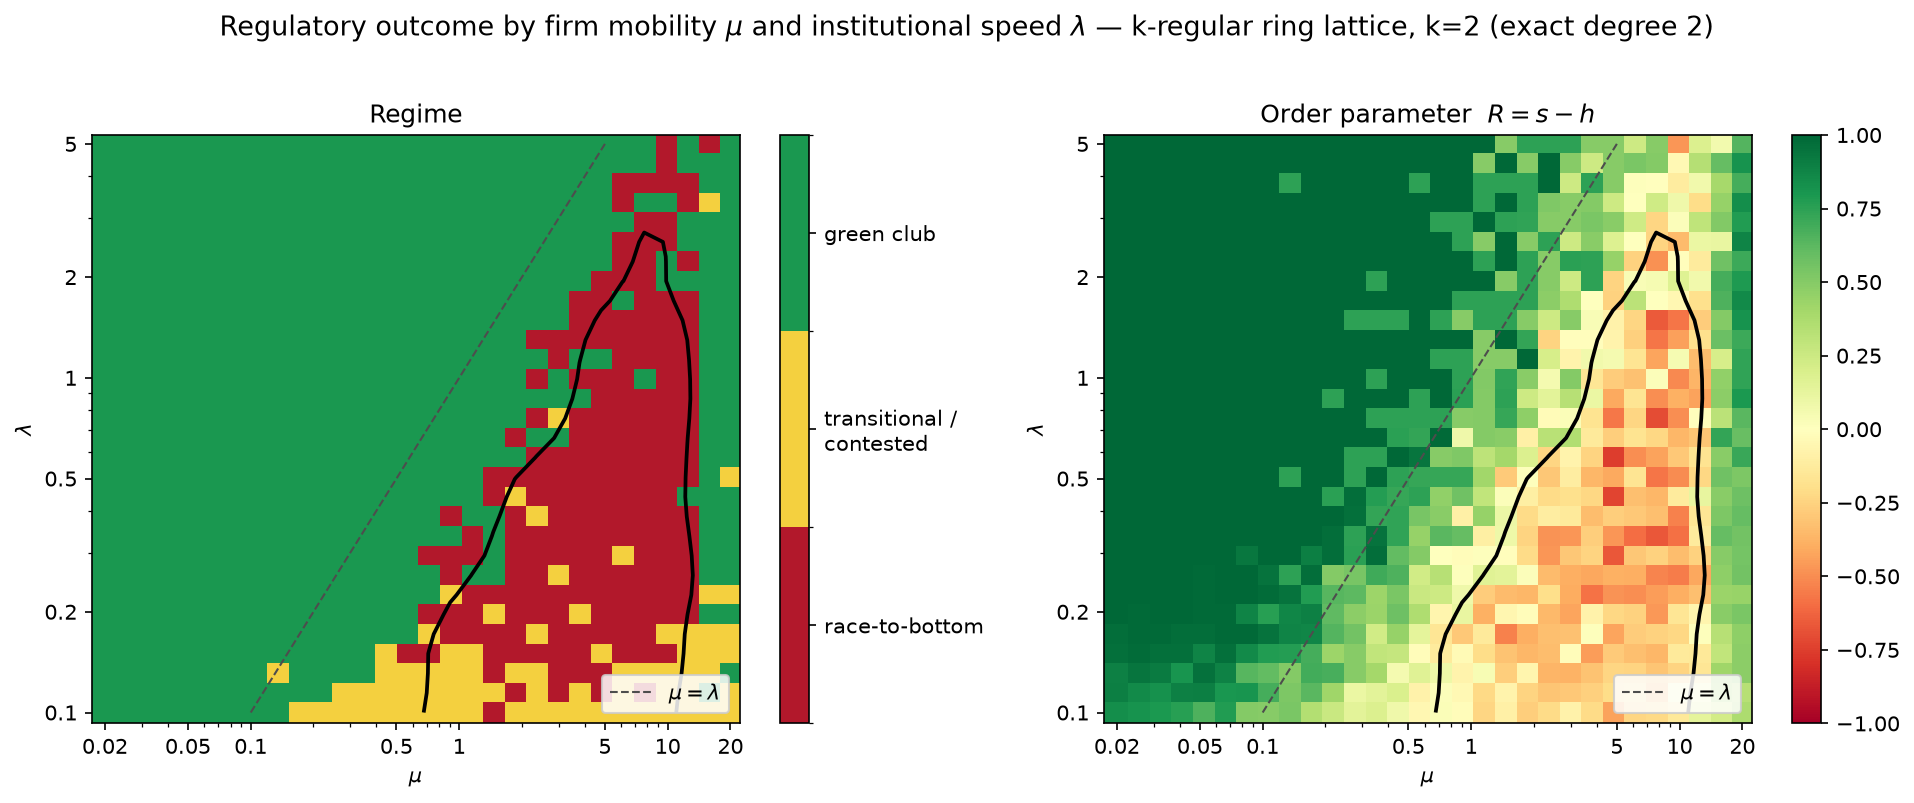

Data behind this chart, as committed beside it:
mu, lam, regime, R, h_mean, s_mean, p_green, topology, k, m
0.02, 0.1, green_club, 0.8413, 0.1235, 0.9648, 0.875, ring, 2, 
0.02538, 0.1, green_club, 0.8195, 0.1346, 0.9541, 0.875, ring, 2, 
0.03221, 0.1, green_club, 0.7938, 0.1520, 0.9458, 1.000, ring, 2, 
0.04087, 0.1, green_club, 0.7612, 0.1726, 0.9338, 0.875, ring, 2, 
0.05186, 0.1, green_club, 0.6574, 0.2326, 0.8900, 0.750, ring, 2, 
0.06581, 0.1, green_club, 0.7776, 0.1556, 0.9332, 0.875, ring, 2, 
0.08351, 0.1, green_club, 0.5015, 0.2967, 0.7982, 0.625, ring, 2, 
0.106, 0.1, green_club, 0.4953, 0.3116, 0.8069, 0.750, ring, 2, 
0.1345, 0.1, green_club, 0.5375, 0.2950, 0.8324, 0.625, ring, 2, 
0.1706, 0.1, transitional, 0.3474, 0.3839, 0.7313, 0.500, ring, 2, 
0.2165, 0.1, transitional, 0.2587, 0.4264, 0.6851, 0.375, ring, 2, 
0.2748, 0.1, transitional, 0.1443, 0.4845, 0.6287, 0.250, ring, 2, 
0.3487, 0.1, transitional, 0.1848, 0.4544, 0.6392, 0.250, ring, 2, 
0.4424, 0.1, transitional, 0.0797, 0.5039, 0.5836, 0.250, ring, 2, 
0.5614, 0.1, transitional, -0.0536, 0.5557, 0.5021, 0.250, ring, 2, 
0.7125, 0.1, transitional, 0.0304, 0.5283, 0.5587, 0.250, ring, 2, 
0.9041, 0.1, transitional, -0.0173, 0.5544, 0.5371, 0.250, ring, 2, 
1.147, 0.1, transitional, -0.2368, 0.6413, 0.4045, 0.125, ring, 2, 
1.456, 0.1, race_to_bottom, -0.0953, 0.5815, 0.4862, 0.250, ring, 2, 
1.847, 0.1, transitional, -0.2707, 0.6704, 0.3997, 0.125, ring, 2, 
2.344, 0.1, transitional, -0.2118, 0.6419, 0.4300, 0.000, ring, 2, 
2.975, 0.1, transitional, -0.0845, 0.5773, 0.4927, 0.000, ring, 2, 
3.775, 0.1, transitional, -0.2163, 0.6454, 0.4291, 0.000, ring, 2, 
4.79, 0.1, transitional, -0.4324, 0.7402, 0.3078, 0.000, ring, 2, 
6.078, 0.1, transitional, -0.2353, 0.6348, 0.3995, 0.125, ring, 2, 
7.713, 0.1, transitional, -0.2246, 0.6341, 0.4095, 0.000, ring, 2, 
9.788, 0.1, transitional, -0.1412, 0.6009, 0.4597, 0.000, ring, 2, 
12.42, 0.1, transitional, 0.1365, 0.4368, 0.5734, 0.375, ring, 2, 
15.76, 0.1, transitional, 0.2242, 0.3490, 0.5732, 0.500, ring, 2, 
20, 0.1, transitional, 0.3676, 0.2552, 0.6228, 0.375, ring, 2, 
0.02, 0.1144, green_club, 0.9009, 0.0868, 0.9877, 1.000, ring, 2, 
0.02538, 0.1144, green_club, 0.8516, 0.1104, 0.9620, 1.000, ring, 2, 
0.03221, 0.1144, green_club, 0.8274, 0.1232, 0.9506, 1.000, ring, 2, 
0.04087, 0.1144, green_club, 0.8977, 0.0745, 0.9722, 1.000, ring, 2, 
0.05186, 0.1144, green_club, 0.9054, 0.0734, 0.9787, 1.000, ring, 2, 
0.06581, 0.1144, green_club, 0.8015, 0.1338, 0.9353, 0.875, ring, 2, 
0.08351, 0.1144, green_club, 0.8069, 0.1351, 0.9420, 1.000, ring, 2, 
0.106, 0.1144, green_club, 0.6832, 0.1984, 0.8816, 0.875, ring, 2, 
0.1345, 0.1144, green_club, 0.5259, 0.2730, 0.7990, 0.625, ring, 2, 
0.1706, 0.1144, green_club, 0.6310, 0.2310, 0.8620, 0.750, ring, 2, 
0.2165, 0.1144, green_club, 0.4162, 0.3365, 0.7527, 0.625, ring, 2, 
0.2748, 0.1144, transitional, 0.1085, 0.4946, 0.6031, 0.250, ring, 2, 
0.3487, 0.1144, transitional, 0.1471, 0.4814, 0.6285, 0.250, ring, 2, 
0.4424, 0.1144, transitional, 0.1932, 0.4403, 0.6335, 0.250, ring, 2, 
0.5614, 0.1144, transitional, -0.0785, 0.5788, 0.5003, 0.125, ring, 2, 
0.7125, 0.1144, transitional, 0.0170, 0.5277, 0.5447, 0.250, ring, 2, 
0.9041, 0.1144, transitional, -0.0393, 0.5612, 0.5219, 0.125, ring, 2, 
1.147, 0.1144, transitional, -0.2228, 0.6526, 0.4298, 0.000, ring, 2, 
1.456, 0.1144, transitional, -0.0762, 0.5682, 0.4921, 0.125, ring, 2, 
1.847, 0.1144, race_to_bottom, -0.2485, 0.6569, 0.4084, 0.125, ring, 2, 
2.344, 0.1144, transitional, -0.3069, 0.6815, 0.3746, 0.000, ring, 2, 
2.975, 0.1144, race_to_bottom, -0.2955, 0.6723, 0.3767, 0.125, ring, 2, 
3.775, 0.1144, transitional, -0.2631, 0.6573, 0.3942, 0.000, ring, 2, 
4.79, 0.1144, race_to_bottom, -0.2050, 0.6392, 0.4342, 0.000, ring, 2, 
6.078, 0.1144, transitional, -0.1985, 0.6306, 0.4322, 0.000, ring, 2, 
7.713, 0.1144, race_to_bottom, -0.3573, 0.7097, 0.3524, 0.125, ring, 2, 
9.788, 0.1144, transitional, 0.0397, 0.5175, 0.5572, 0.125, ring, 2, 
12.42, 0.1144, transitional, 0.0665, 0.4769, 0.5434, 0.250, ring, 2, 
15.76, 0.1144, green_club, 0.3913, 0.2629, 0.6542, 0.625, ring, 2, 
20, 0.1144, transitional, 0.3355, 0.2652, 0.6007, 0.250, ring, 2, 
... 840 more rows
